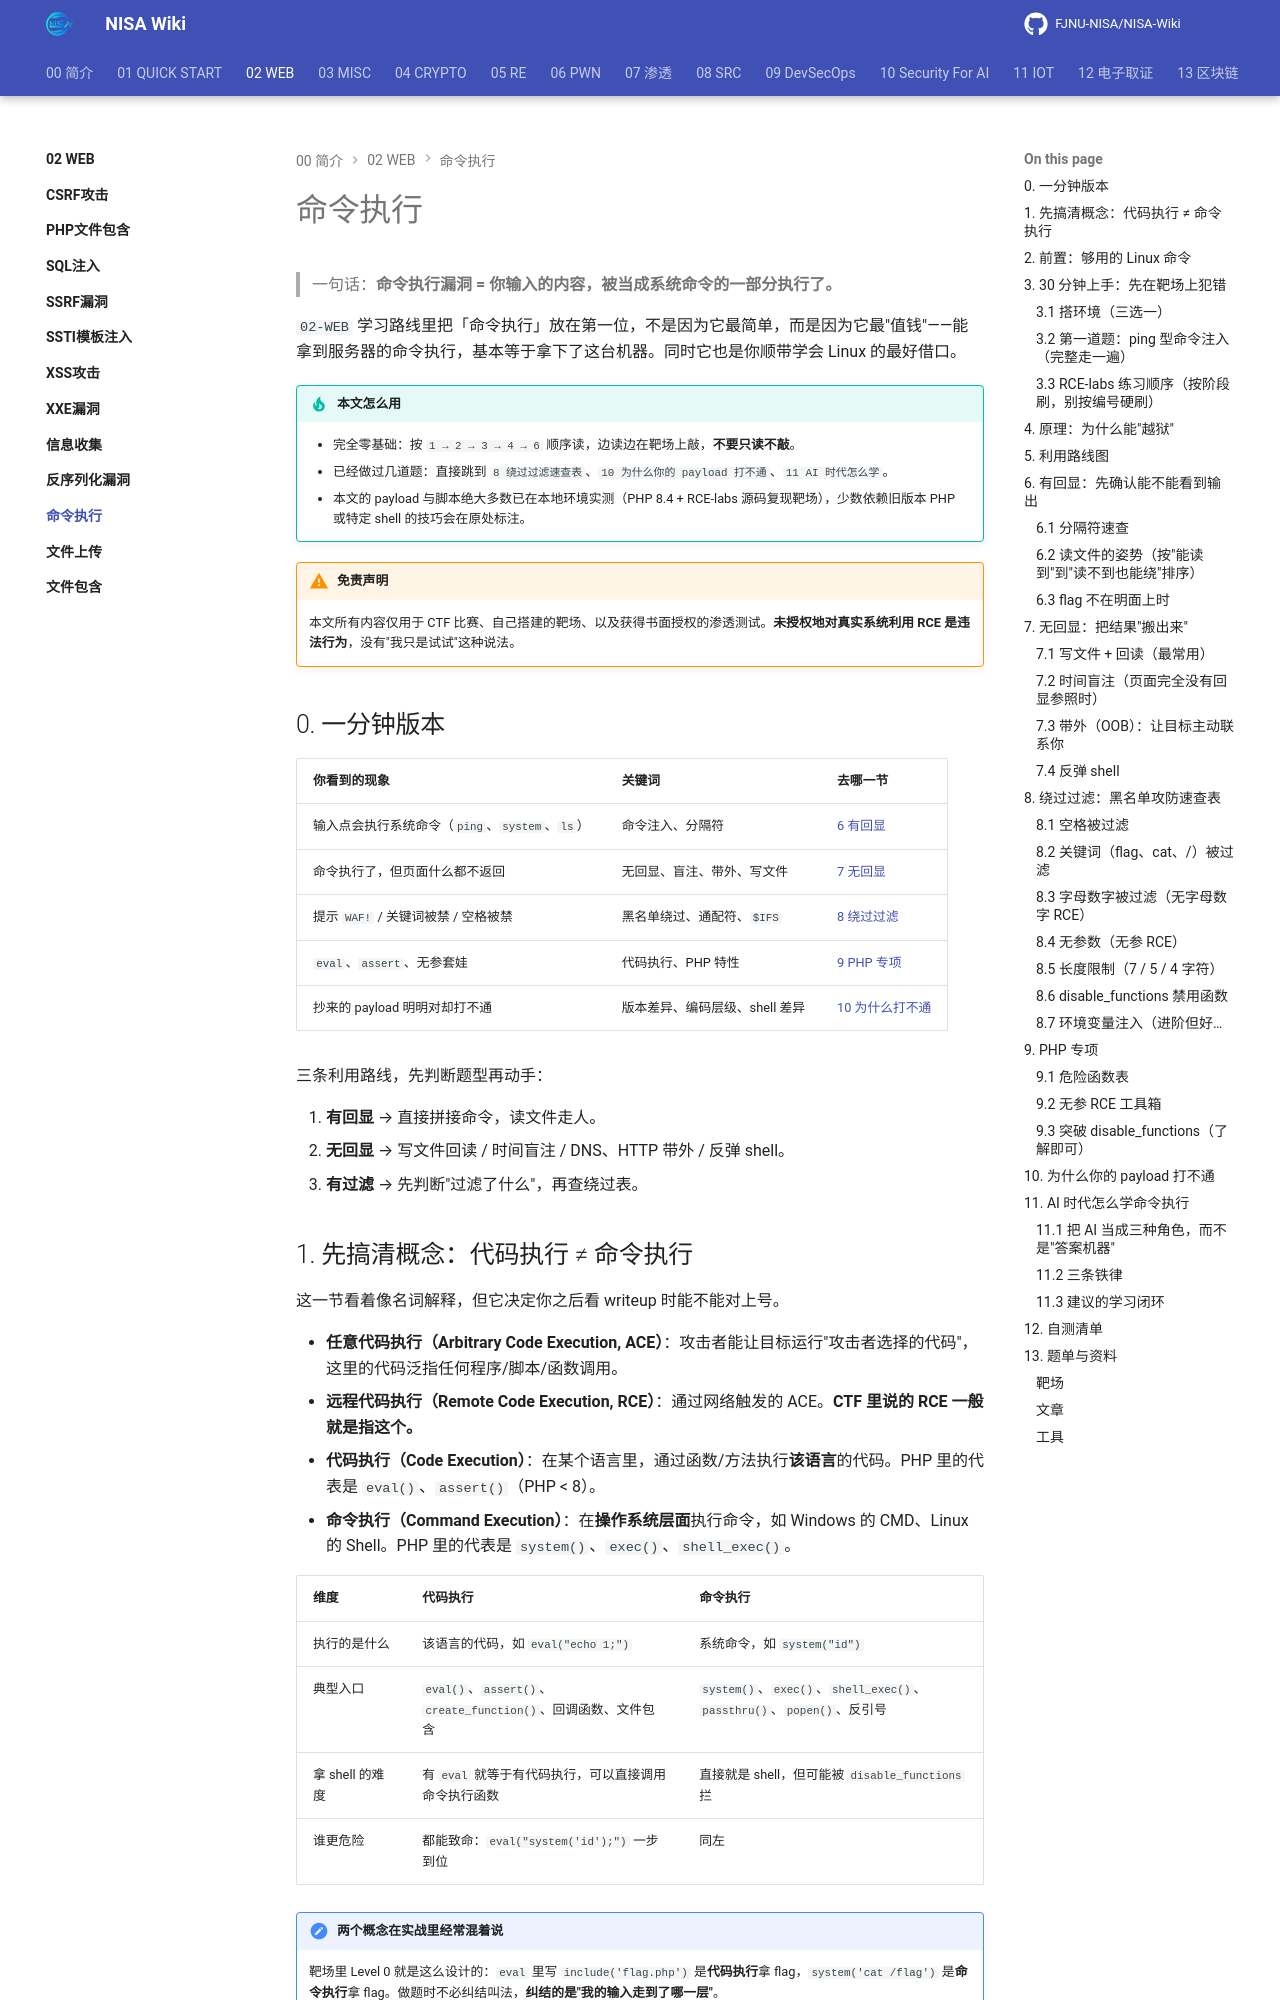

repository: FJNU-NISA/NISA-Wiki · page: 02-WEB/命令执行/index.html · generator: mkdocs

# 命令执行

> 一句话：**命令执行漏洞 = 你输入的内容，被当成系统命令的一部分执行了。**

`02-WEB` 学习路线里把「命令执行」放在第一位，不是因为它最简单，而是因为它最"值钱"——能拿到服务器的命令执行，基本等于拿下了这台机器。同时它也是你顺带学会 Linux 的最好借口。

!!! tip "本文怎么用"
    - 完全零基础：按 `1 → 2 → 3 → 4 → 6` 顺序读，边读边在靶场上敲，**不要只读不敲**。
    - 已经做过几道题：直接跳到 `8 绕过过滤速查表`、`10 为什么你的 payload 打不通`、`11 AI 时代怎么学`。
    - 本文的 payload 与脚本绝大多数已在本地环境实测（PHP 8.4 + RCE-labs 源码复现靶场），少数依赖旧版本 PHP 或特定 shell 的技巧会在原处标注。

!!! warning "免责声明"
    本文所有内容仅用于 CTF 比赛、自己搭建的靶场、以及获得书面授权的渗透测试。**未授权地对真实系统利用 RCE 是违法行为**，没有"我只是试试"这种说法。

## 0. 一分钟版本

| 你看到的现象                           | 关键词                | 去哪一节                   |
| -------------------------------- | ------------------ | ---------------------- |
| 输入点会执行系统命令（`ping`、`system`、`ls`） | 命令注入、分隔符           | [6 有回显](#has-echo)     |
| 命令执行了，但页面什么都不返回                  | 无回显、盲注、带外、写文件      | [7 无回显](#no-echo)      |
| 提示 `WAF!` / 关键词被禁 / 空格被禁         | 黑名单绕过、通配符、`$IFS`   | [8 绕过过滤](#bypass)      |
| `eval`、`assert`、无参套娃             | 代码执行、PHP 特性        | [9 PHP 专项](#php)       |
| 抄来的 payload 明明对却打不通              | 版本差异、编码层级、shell 差异 | [10 为什么打不通](#why-fail) |

三条利用路线，先判断题型再动手：

1. **有回显** → 直接拼接命令，读文件走人。
2. **无回显** → 写文件回读 / 时间盲注 / DNS、HTTP 带外 / 反弹 shell。
3. **有过滤** → 先判断"过滤了什么"，再查绕过表。
